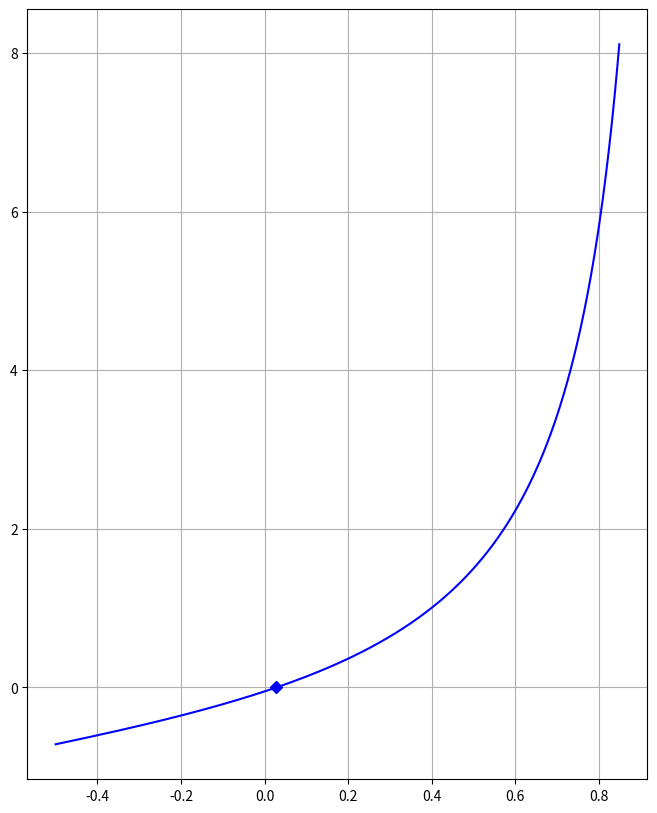

This chart was generated by the following Python code:
import numpy as np
from matplotlib import pyplot as plt
from math import sqrt
from matplotlib.pyplot import figure

def F(x):
    return (x/(1-x))*(sqrt(6/(2+x))) - 0.05

def graph(func, init, end, incr):
    print ("-- Graphical Method --")
    x = np.arange(init,end,incr)
    y = []
    for i in x:
        y.append(func(i))
    
    y = np.array(y)

    markers_on = []
    ans = 0
    for i in range(len(y)):
        if round(y[i],3) == 0:
            markers_on.append(i)
            ans = x[i]
        
    figure(num=None, figsize=(8, 10), dpi=80, facecolor='w', edgecolor='k')        
    plt.plot(x, y, '-bD', markevery=markers_on)
    plt.grid(True)
    plt.show()
    print("Root found by graphical method:  " + str(ans))
    print("----------------")
        
def secant(func,g1,g2,exp_err,max_itr):
    print ("-- Secant Method --")
    i = 0
    if func(g1)*func(g2) >= 0:
        print("Secant method failed")
        return None
    x1 = g1
    x2 = g2
    
    err = exp_err + 1
    while i<max_itr and err > exp_err:
        x = x1
        x1 = x2
        x2 = x1 - ((x-x1)/(func(x)-func(x1)))*func(x1)
        err = abs((x2-x1)/x2)*100
        i = i + 1
        
    print ("Root: " + str(x1))
    print("Number of iterations: " + str(i))
    print ("Error: " + str(err) + "%")
    print ("------------------------------")
    
def false_pos(func,xl,xu,exp_err,max_itr):
    print ("-- False position method --")
    i = 0
    xr = 1000
    err = exp_err + 1
    
    while i < max_itr and err > exp_err:
        prev = xr
        xr = xu - (func(xu)*(xl - xu))/(func(xl) - func(xu))
        if func(xl)*func(xr) < 0:
            xu = xr
        elif func(xl)*func(xr) > 0:
            xl = xr
        else :
            break
        err = abs((prev-xr)/xr)*100
        i = i + 1
        
    print ("Root: " + str(xr))
    print("Number of iterations: " + str(i))
    print ("Error: " + str(err) + "%")
    print ("------------------------------")
        
#Main:
graph(F,-0.5,0.85,0.001)
false_pos(F,0,0.5,0,1000)
secant(F,0,0.5,0,1000)
